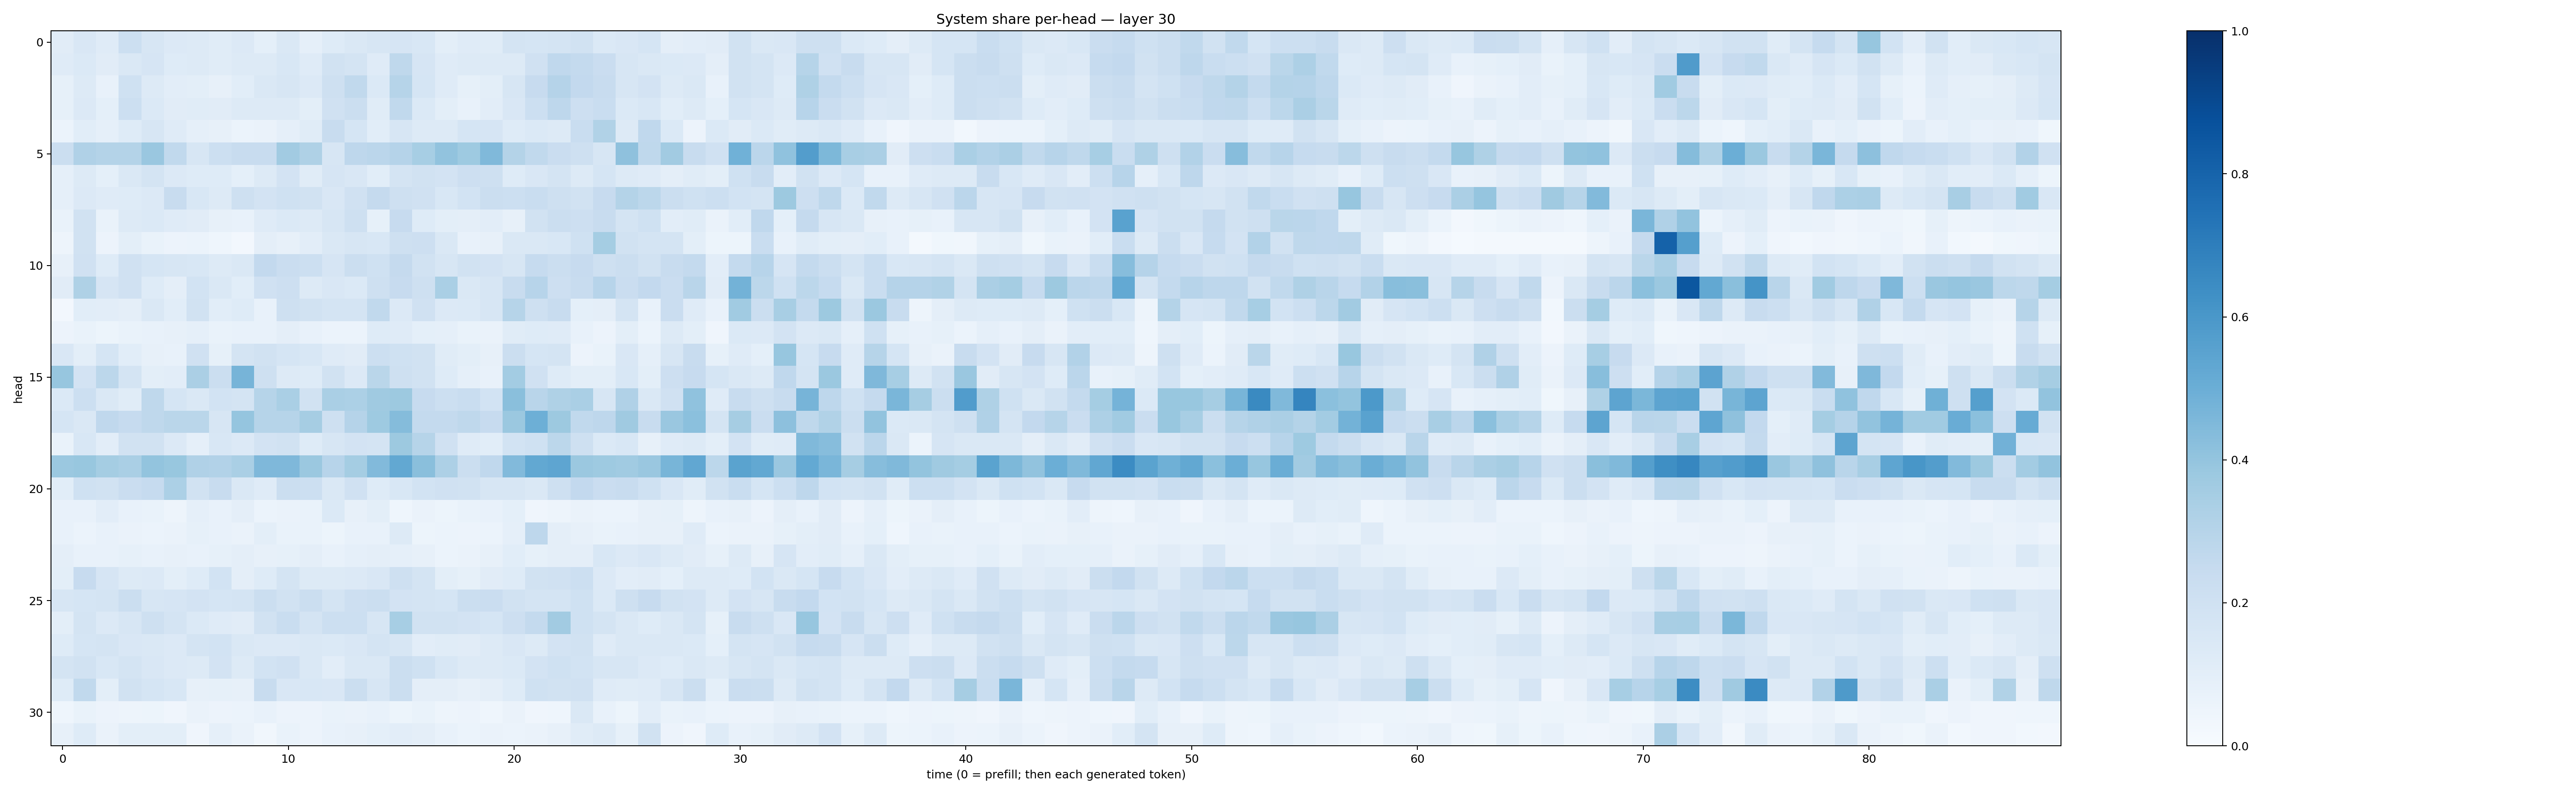

The table this chart was drawn from, first rows:
0.113103464, 0.1497582, 0.11737024, 0.21654013, 0.1580966, 0.13303791, 0.12962383, 0.11586543, 0.13580959, 0.092186816, 0.1469555, 0.08958436, 0.12407218, 0.14196473, 0.16244505, 0.16432633, 0.15413143, 0.100574374, 0.11945711, 0.11686227, 0.17917275, 0.16961612, 0.17932837, 0.19319077
0.1188, 0.1378, 0.1104, 0.1479, 0.1658, 0.1236, 0.1255, 0.1167, 0.1251, 0.1256, 0.1537, 0.1208, 0.1914, 0.1752, 0.1203, 0.2722, 0.1644, 0.1204, 0.1304, 0.1307, 0.1311, 0.1973, 0.2661, 0.2565
0.08322, 0.1328, 0.07391, 0.2008, 0.1263, 0.102, 0.101, 0.0815, 0.1083, 0.148, 0.1597, 0.1352, 0.2053, 0.2651, 0.1367, 0.3001, 0.1697, 0.12, 0.08394, 0.09786, 0.1632, 0.2457, 0.3024, 0.2587
0.08433, 0.136, 0.09003, 0.2184, 0.1405, 0.112, 0.1165, 0.1126, 0.129, 0.1257, 0.1298, 0.1007, 0.1956, 0.2215, 0.1143, 0.2629, 0.1398, 0.09853, 0.07124, 0.1032, 0.1487, 0.2186, 0.2758, 0.2133
0.05909, 0.1059, 0.08631, 0.1237, 0.163, 0.1191, 0.08815, 0.08007, 0.06096, 0.06491, 0.0876, 0.1151, 0.2364, 0.1683, 0.107, 0.162, 0.1262, 0.132, 0.1703, 0.1678, 0.1242, 0.1403, 0.1276, 0.2305
0.2209, 0.3182, 0.3072, 0.3062, 0.3857, 0.2655, 0.1574, 0.2177, 0.2416, 0.2346, 0.3617, 0.3237, 0.1586, 0.2741, 0.2822, 0.3045, 0.3467, 0.4053, 0.3718, 0.4459, 0.3055, 0.2629, 0.2272, 0.2048
0.08778, 0.1301, 0.09198, 0.1428, 0.1735, 0.1338, 0.1236, 0.1212, 0.09097, 0.1301, 0.1802, 0.1154, 0.1669, 0.1492, 0.1055, 0.1725, 0.1917, 0.1831, 0.2148, 0.2095, 0.1217, 0.1508, 0.1752, 0.128
0.08936, 0.1332, 0.1197, 0.1235, 0.1349, 0.2362, 0.1541, 0.13, 0.209, 0.1804, 0.2029, 0.1952, 0.1487, 0.1988, 0.2511, 0.2056, 0.1978, 0.1528, 0.1865, 0.2214, 0.2161, 0.2311, 0.2053, 0.1892
0.06839, 0.1945, 0.06969, 0.1252, 0.1385, 0.1179, 0.1101, 0.07813, 0.07239, 0.1178, 0.1386, 0.1263, 0.1628, 0.2093, 0.08585, 0.2442, 0.1246, 0.1009, 0.09397, 0.1028, 0.0801, 0.1878, 0.2242, 0.214
0.04705, 0.1917, 0.05658, 0.09994, 0.06995, 0.05529, 0.06123, 0.046, 0.02447, 0.09694, 0.07984, 0.1035, 0.1429, 0.1583, 0.1537, 0.2107, 0.2134, 0.1465, 0.07553, 0.08057, 0.1428, 0.1472, 0.1531, 0.2022
0.08073, 0.1988, 0.1243, 0.1965, 0.1697, 0.1616, 0.1527, 0.1283, 0.1429, 0.2613, 0.2268, 0.2184, 0.1654, 0.2227, 0.2025, 0.2532, 0.1882, 0.1588, 0.1887, 0.1811, 0.1606, 0.2478, 0.2247, 0.2457
0.1122, 0.3227, 0.1659, 0.1972, 0.1223, 0.09508, 0.1863, 0.1472, 0.1063, 0.1977, 0.2124, 0.1272, 0.1503, 0.1373, 0.2046, 0.2442, 0.2062, 0.3384, 0.1414, 0.1601, 0.2345, 0.2957, 0.2111, 0.2408
0.02679, 0.1079, 0.1054, 0.09433, 0.1471, 0.1075, 0.1884, 0.1063, 0.1224, 0.0757, 0.2086, 0.1912, 0.1766, 0.1758, 0.2633, 0.1351, 0.1963, 0.1364, 0.1372, 0.1579, 0.2976, 0.2035, 0.236, 0.09317
0.05552, 0.07001, 0.0519, 0.06915, 0.07549, 0.07814, 0.08679, 0.06932, 0.07569, 0.07506, 0.09447, 0.07581, 0.06083, 0.05964, 0.1237, 0.1204, 0.09067, 0.08797, 0.06718, 0.06633, 0.114, 0.1238, 0.119, 0.07424
0.1507, 0.09992, 0.1707, 0.1069, 0.08092, 0.07392, 0.1988, 0.08333, 0.1745, 0.1888, 0.1685, 0.1551, 0.1187, 0.1096, 0.2182, 0.2014, 0.1876, 0.1167, 0.1007, 0.08108, 0.2232, 0.1717, 0.1742, 0.05518
0.3922, 0.1821, 0.2793, 0.1782, 0.09952, 0.1041, 0.3334, 0.222, 0.4716, 0.2099, 0.1256, 0.1218, 0.1915, 0.1349, 0.2881, 0.2068, 0.194, 0.1214, 0.08847, 0.07293, 0.3575, 0.1992, 0.1235, 0.09846
0.1369, 0.2151, 0.1408, 0.1143, 0.2703, 0.1701, 0.1428, 0.1862, 0.177, 0.2998, 0.3381, 0.1953, 0.3385, 0.3296, 0.3698, 0.3758, 0.2435, 0.2178, 0.2321, 0.1868, 0.4227, 0.29, 0.3225, 0.3392
0.1703, 0.1444, 0.2695, 0.2478, 0.2729, 0.2881, 0.2882, 0.1634, 0.3946, 0.2993, 0.2973, 0.3487, 0.2105, 0.3024, 0.3732, 0.4375, 0.2539, 0.2566, 0.2717, 0.2449, 0.379, 0.4959, 0.3759, 0.263
0.06903, 0.1544, 0.1052, 0.1923, 0.1882, 0.1338, 0.08644, 0.1554, 0.1367, 0.1798, 0.1923, 0.1238, 0.1627, 0.1819, 0.1794, 0.3763, 0.2977, 0.1958, 0.1194, 0.1066, 0.187, 0.2001, 0.2804, 0.2075
0.3823, 0.3898, 0.3553, 0.3377, 0.399, 0.3879, 0.3198, 0.3125, 0.3377, 0.4507, 0.4508, 0.3807, 0.2955, 0.3524, 0.443, 0.5266, 0.4221, 0.325, 0.2261, 0.2667, 0.4428, 0.5238, 0.536, 0.3817
0.1069, 0.201, 0.1927, 0.2281, 0.2473, 0.3307, 0.1887, 0.2348, 0.145, 0.1193, 0.2197, 0.2175, 0.1482, 0.1964, 0.1234, 0.1546, 0.1858, 0.1965, 0.1932, 0.1579, 0.157, 0.1453, 0.2055, 0.2598
0.07703, 0.07153, 0.1018, 0.07654, 0.06999, 0.05028, 0.08668, 0.07804, 0.09647, 0.06124, 0.06379, 0.06812, 0.1391, 0.08128, 0.09771, 0.04389, 0.06368, 0.05323, 0.06793, 0.07574, 0.09195, 0.04247, 0.04761, 0.06303
0.07189, 0.06211, 0.07192, 0.06385, 0.06042, 0.06316, 0.08432, 0.07602, 0.06439, 0.1013, 0.0693, 0.06644, 0.05233, 0.07734, 0.07734, 0.1315, 0.05463, 0.06017, 0.0557, 0.06034, 0.08706, 0.2759, 0.09663, 0.0792
0.09558, 0.07228, 0.07434, 0.0859, 0.07781, 0.07893, 0.07799, 0.08532, 0.09542, 0.07927, 0.08512, 0.0938, 0.07656, 0.08791, 0.09448, 0.08778, 0.08061, 0.05977, 0.06387, 0.07865, 0.1065, 0.08583, 0.09449, 0.09523
0.1014, 0.2437, 0.1651, 0.1307, 0.1365, 0.1002, 0.1226, 0.1852, 0.09578, 0.1242, 0.1779, 0.1251, 0.1311, 0.1342, 0.1508, 0.2095, 0.1743, 0.1003, 0.08593, 0.111, 0.1219, 0.1914, 0.1963, 0.2166
0.1613, 0.1689, 0.175, 0.2189, 0.1601, 0.1678, 0.18, 0.1716, 0.1722, 0.2254, 0.1912, 0.2237, 0.175, 0.213, 0.2245, 0.1815, 0.1769, 0.1701, 0.2232, 0.2277, 0.1915, 0.1791, 0.1769, 0.203
0.09939, 0.1743, 0.1333, 0.1625, 0.2081, 0.1739, 0.1378, 0.1173, 0.1096, 0.1934, 0.2326, 0.172, 0.2154, 0.2173, 0.158, 0.3471, 0.1937, 0.1914, 0.1832, 0.1688, 0.2128, 0.2568, 0.3594, 0.2006
0.1248, 0.1691, 0.1754, 0.1498, 0.1435, 0.1366, 0.173, 0.1842, 0.1426, 0.1337, 0.1333, 0.1466, 0.139, 0.152, 0.1721, 0.1618, 0.1036, 0.1137, 0.1102, 0.1308, 0.1503, 0.1263, 0.1805, 0.1877
0.1775, 0.1903, 0.1542, 0.1747, 0.1504, 0.1341, 0.1266, 0.1808, 0.1322, 0.1863, 0.197, 0.146, 0.1053, 0.1414, 0.1411, 0.2258, 0.2006, 0.1555, 0.1287, 0.1306, 0.1375, 0.1807, 0.2026, 0.1848
0.1237, 0.2634, 0.09978, 0.1935, 0.1689, 0.154, 0.08057, 0.08343, 0.07949, 0.241, 0.149, 0.154, 0.1505, 0.2262, 0.1578, 0.2261, 0.095, 0.09588, 0.07992, 0.09445, 0.1227, 0.2021, 0.1936, 0.1984
0.04639, 0.0682, 0.05791, 0.0493, 0.05287, 0.04296, 0.06614, 0.05522, 0.05923, 0.07174, 0.05546, 0.05607, 0.06647, 0.06293, 0.07406, 0.05343, 0.06984, 0.04997, 0.05601, 0.04458, 0.06413, 0.04242, 0.04598, 0.1413
0.08139, 0.1217, 0.06295, 0.09959, 0.0988, 0.1011, 0.03951, 0.08842, 0.06609, 0.03493, 0.06854, 0.05693, 0.07523, 0.07839, 0.09261, 0.1052, 0.09757, 0.07126, 0.06093, 0.06539, 0.05997, 0.06368, 0.07995, 0.1136
